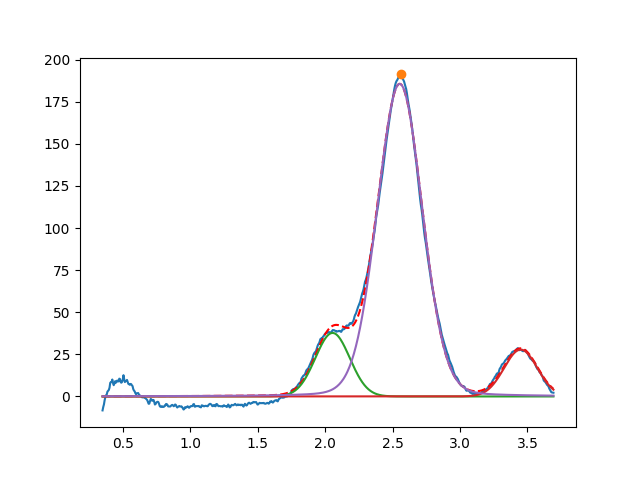

The data file committed next to this chart (first rows):
2.055147288721033583e+00, 3.772942801171971183e+01, 2.999999999999999334e-01, 9.999999999999998890e-01
3.450000000000000622e+00, 2.782109070525290306e+01, 2.910052770762492358e-01, 9.999999999983633092e-01
2.553013794863100649e+00, 1.856424909311792248e+02, 3.926455115759293069e-01, 9.094028177826741777e-01
